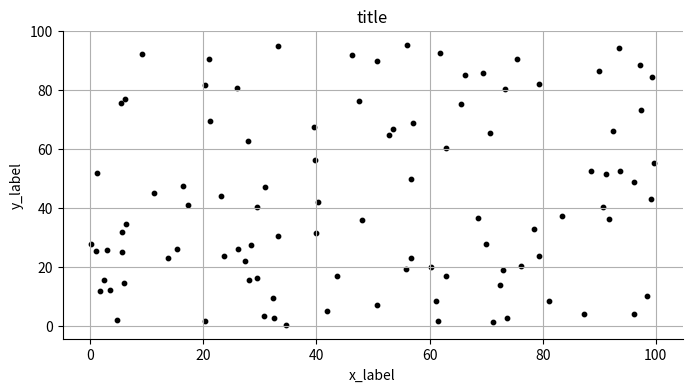

Reproduce this figure in Python.
import matplotlib.pyplot as plt
import numpy as np
import matplotlib

# 设置图片尺寸 8 x 4
matplotlib.rc('figure', figsize=(8, 4))
# 不显示顶部和右侧的坐标线
matplotlib.rc('axes.spines', top=False, right=False)
# 不显示网格
matplotlib.rc('axes', grid=True)

# 0.数据
x_data = np.random.rand(100) * 100
y_data = np.random.rand(100) * 100

# 1.画图
plt.scatter(x_data, y_data, s=10, color='k')
plt.title("title")
plt.xlabel("x_label")
plt.ylabel("y_label")
plt.show()
